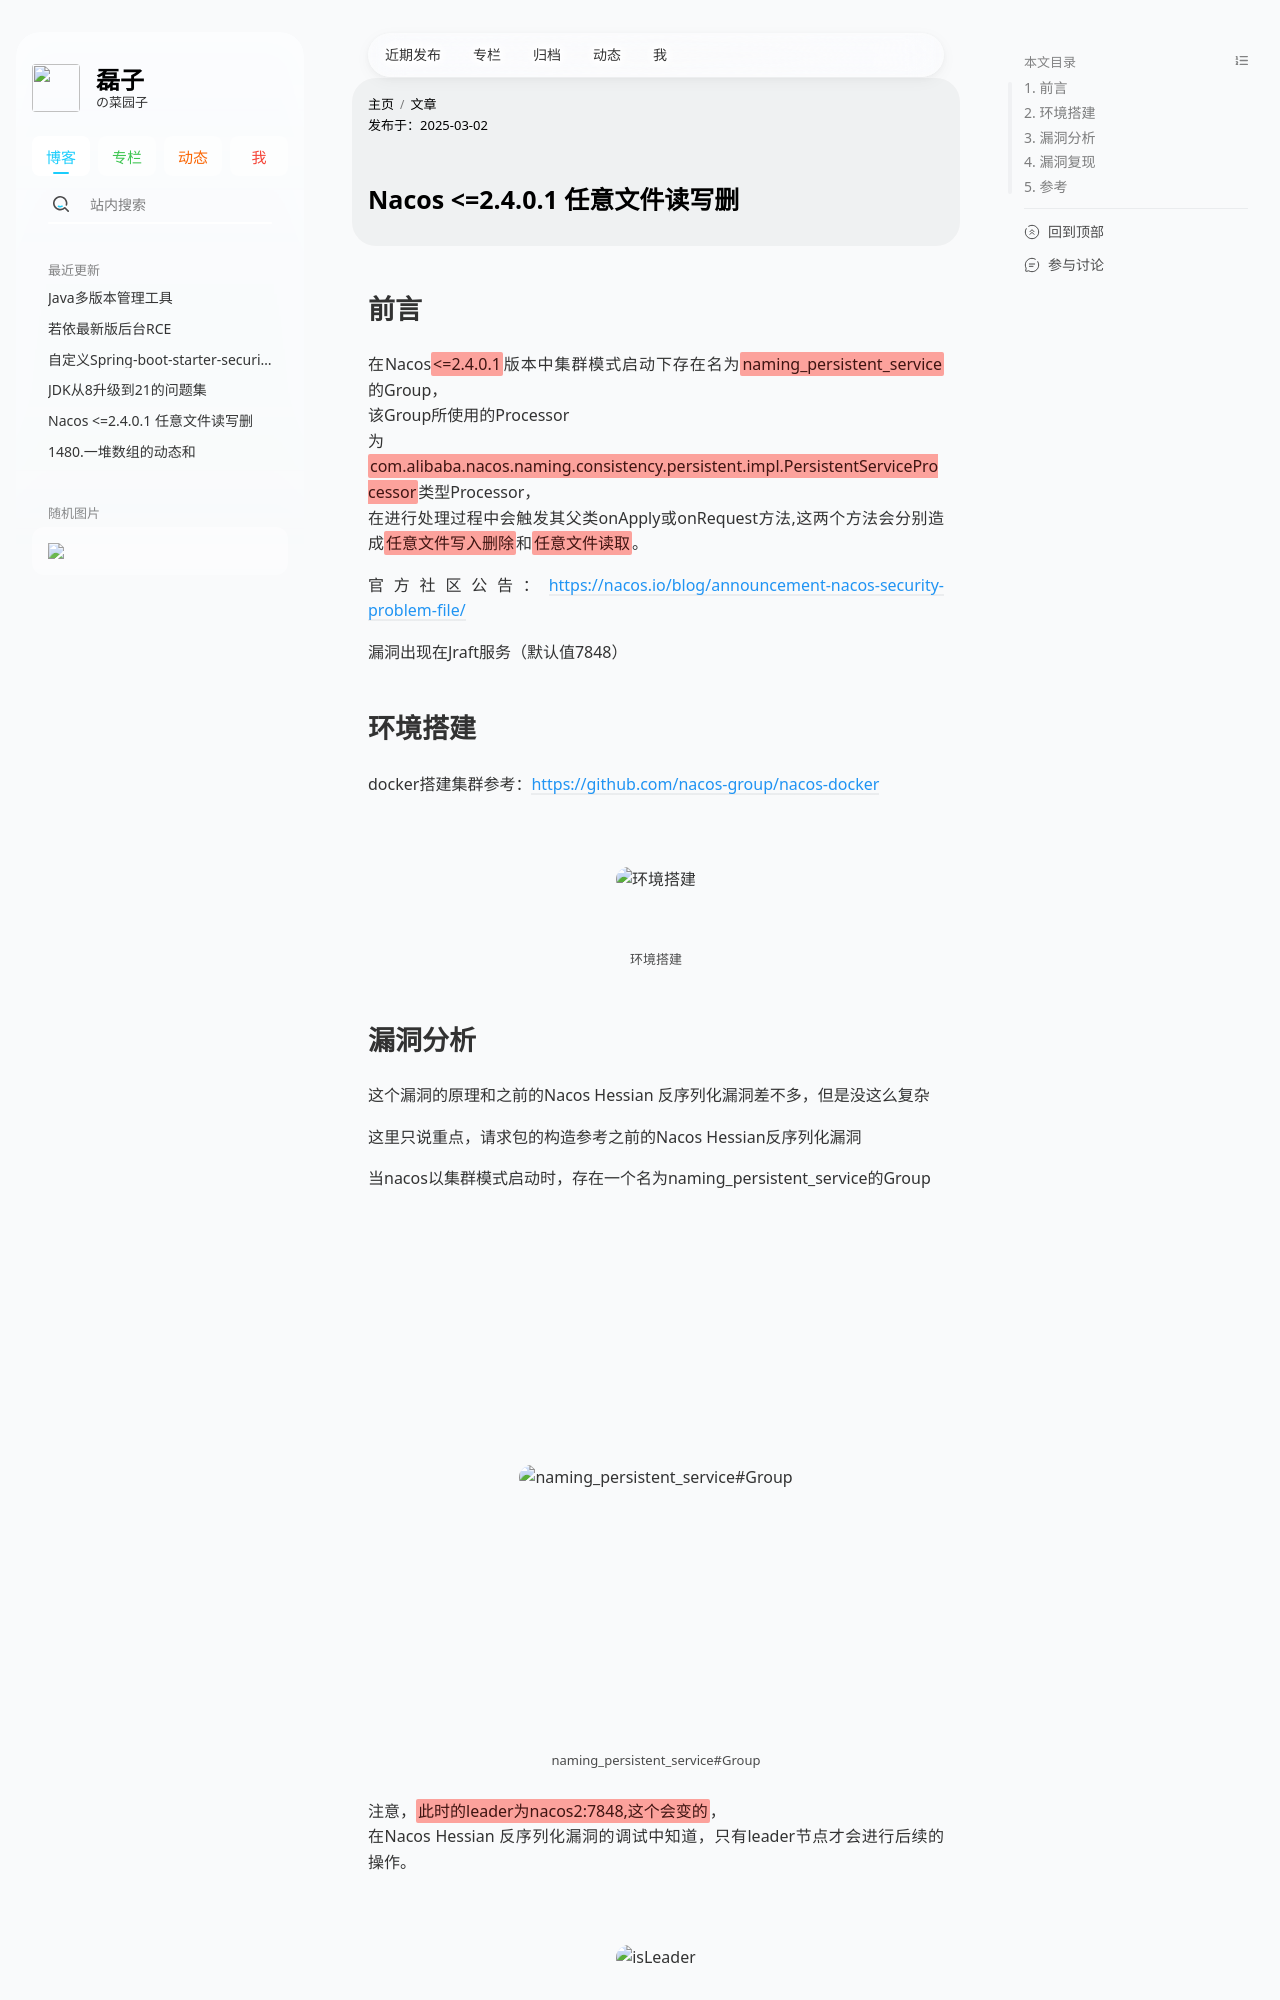

repository: hzleii/hzleii.github.io · page: 2025/nacos/index.html · generator: jekyll

---
title: 'Nacos <=2.4.0.1 任意文件读写删'
date: 2025-03-02
description: 'Nacos <=2.4.0.1 任意文件读写删'
# topic: leetcode
author: hzlei
# banner: https://cdn.jsdelivr.net/gh/hzleii/imgs/stellar/post/2024/ruoyi-rce/index.webp
# cover: https://cdn.jsdelivr.net/gh/hzleii/imgs/stellar/post/2024/ruoyi-rce/index.webp
nav_tabs: true
article:
  type: # tech/story
poster: # 海报（可选，全图封面卡片）
  # topic: 标题上方的小字 # 标题上方的小字，可选
  headline: 备份 # 必选
  caption:  # 标题下方的小字，可选
  color: hsl(154deg 100% 61%) # 标题颜色，可选，默认为跟随主题的动态颜色 # white,red...
---


## 前言

在Nacos{% mark <=2.4.0.1 color:red %}版本中集群模式启动下存在名为{% mark naming_persistent_service color:red %}的Group，
该Group所使用的Processor
为{% mark com.alibaba.nacos.naming.consistency.persistent.impl.PersistentServiceProcessor color:red %}类型Processor，
在进行处理过程中会触发其父类onApply或onRequest方法,这两个方法会分别造成{% mark 任意文件写入删除 color:red %}和{% mark 任意文件读取 color:red %}。

官方社区公告：https://nacos.io/blog/announcement-nacos-security-problem-file/

漏洞出现在Jraft服务（默认值7848）

## 环境搭建

docker搭建集群参考：https://github.com/nacos-group/nacos-docker

{% image https://gitee.com/hzleii/imgs/raw/main/stellar/post/2025/nacos/1.png 环境搭建 ratio:2395/517 %}
